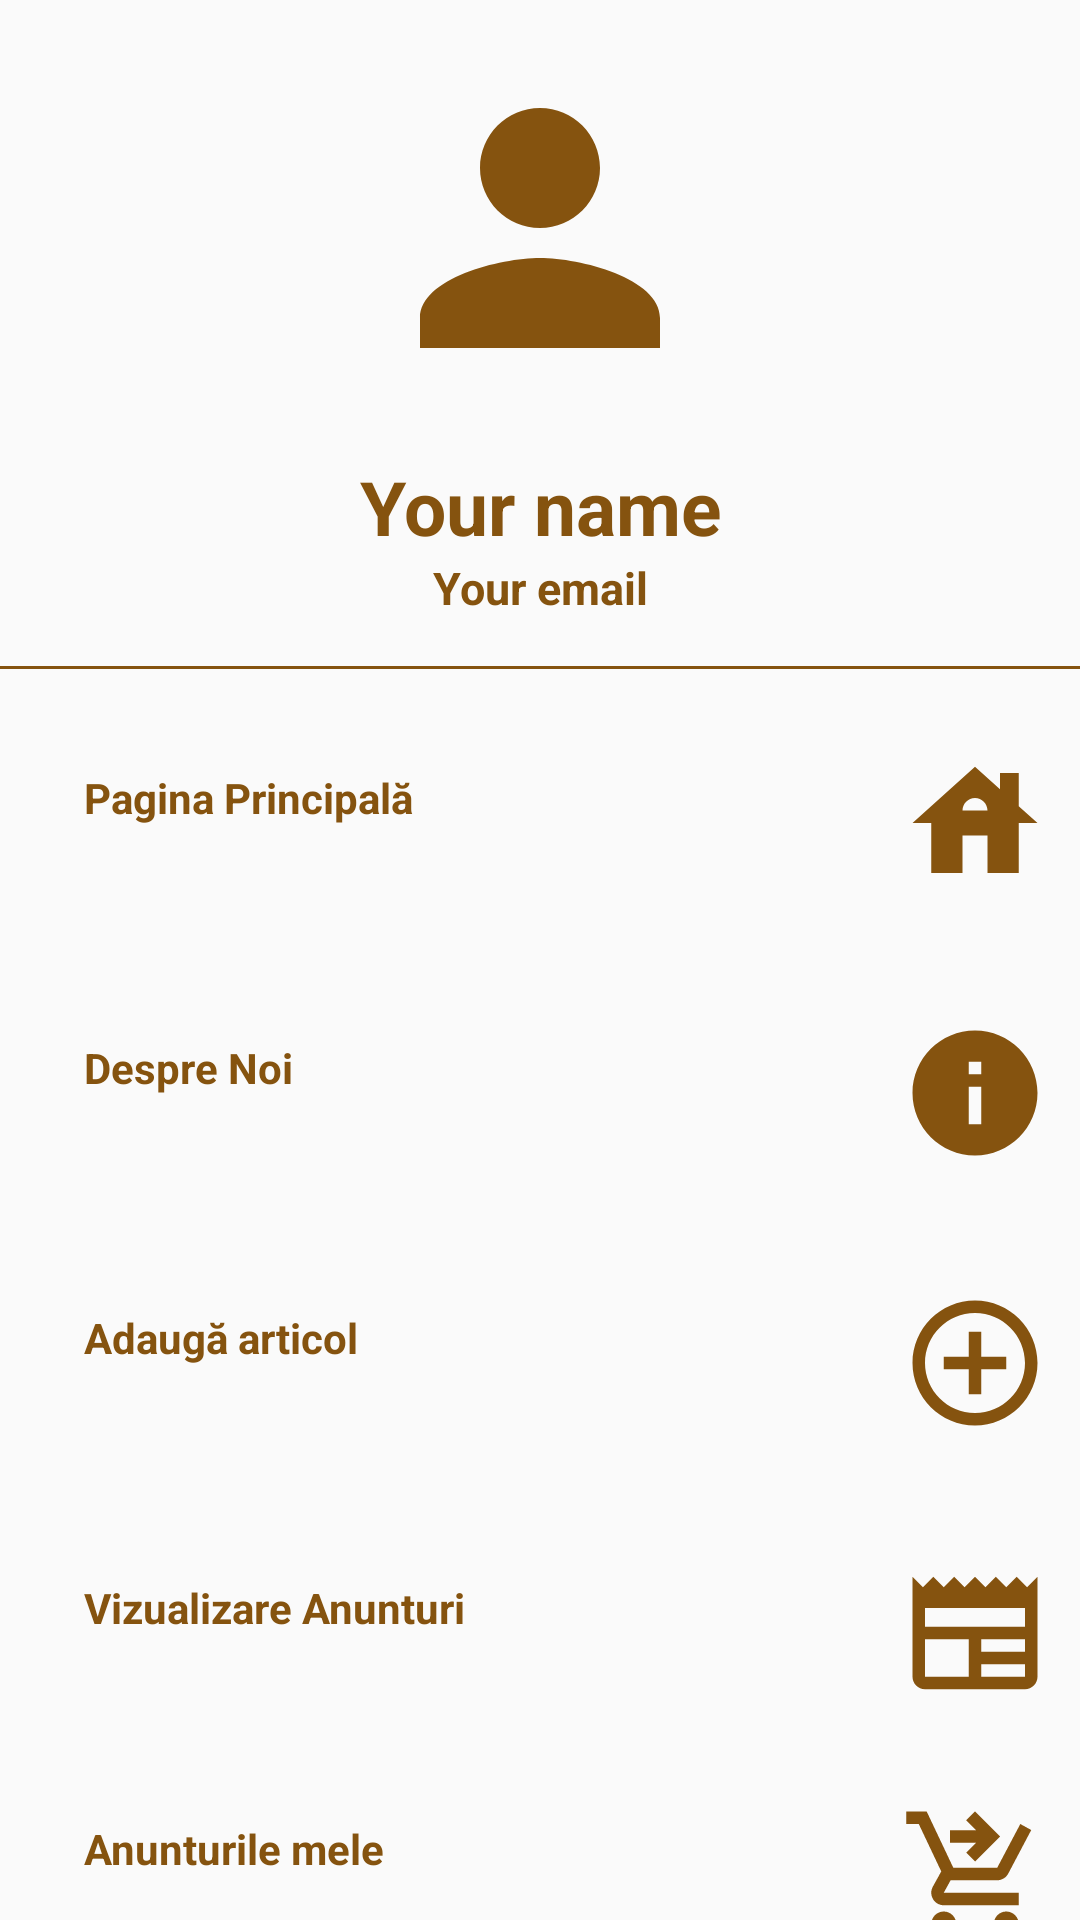

Write the Android layout XML for this screen, with the resource values it uses.
<!-- AndroidManifest.xml: application theme AppTheme.NoActionBar -->
<!-- res/layout/navigation_drawer.xml -->
<?xml version="1.0" encoding="utf-8"?>
<LinearLayout xmlns:android="http://schemas.android.com/apk/res/android"
    xmlns:app="http://schemas.android.com/apk/res-auto"
    android:layout_width="match_parent"
    android:layout_height="match_parent"
    android:orientation="vertical"
    >


    <ImageView
        android:layout_width="match_parent"
        android:layout_height="120dp"
        android:layout_margin="16dp"
        android:onClick="ClickLogo"
        android:src="@drawable/ic_baseline_person_24">

    </ImageView>

    <TextView
        android:id="@+id/userFullName"
        android:layout_width="match_parent"
        android:layout_height="wrap_content"
        android:text="Your name"
        android:textSize="25dp"
        android:textStyle="bold"
        android:textAlignment="center"
        android:textColor="@color/chaudron">

    </TextView>

    <TextView
        android:id="@+id/userEmail"
        android:layout_width="match_parent"
        android:layout_height="wrap_content"
        android:text="Your email"
        android:textSize="15sp"
        android:textStyle="bold"
        android:textAlignment="center"
        android:textColor="@color/chaudron">

    </TextView>



    <View
        android:layout_width="match_parent"
        android:layout_height="1dp"
        android:layout_marginTop="16dp"
        android:layout_marginBottom="16dp"
        android:background="@color/chaudron">

    </View>

    <LinearLayout
        android:layout_width="match_parent"
        android:layout_height="wrap_content"
        android:orientation="horizontal"
        android:gravity="center_vertical"
        android:onClick="ClickHome"
        android:layout_marginTop="-30dp">

        <TextView
            android:layout_width="0dp"
            android:layout_height="60dp"
            android:layout_weight="1"
            android:layout_marginTop="20dp"
            android:text="Pagina Principală"
            android:textColor="@color/chaudron"
            android:textStyle="bold"
            android:padding="12dp"
            android:layout_marginStart="16dp">

        </TextView>

        <ImageView
            android:layout_width="50dp"
            android:layout_height="70dp"
            android:layout_marginEnd="10dp"
            android:layout_marginTop="20dp"
            android:src="@drawable/ic_baseline_house_24"
            app:tint="@color/chaudron">

        </ImageView>

    </LinearLayout>



    <LinearLayout
        android:layout_width="match_parent"
        android:layout_height="wrap_content"
        android:orientation="horizontal"
        android:gravity="center_vertical"
        android:onClick="ClickDespreNoi">

        <TextView
            android:layout_width="0dp"
            android:layout_height="60dp"
            android:layout_weight="1"
            android:layout_marginTop="20dp"
            android:text="Despre Noi"
            android:textColor="@color/chaudron"
            android:textStyle="bold"
            android:padding="12dp"
            android:layout_marginStart="16dp">

        </TextView>

        <ImageView
            android:layout_width="50dp"
            android:layout_height="70dp"
            android:layout_marginEnd="10dp"
            android:layout_marginTop="20dp"
            app:tint="@color/chaudron"
            android:src="@drawable/ic_baseline_info_24">

        </ImageView>




    </LinearLayout>

    <LinearLayout
        android:layout_width="match_parent"
        android:layout_height="wrap_content"
        android:orientation="horizontal"
        android:gravity="center_vertical"
        android:onClick="ClickAdd">

        <TextView
            android:layout_width="0dp"
            android:layout_height="60dp"
            android:layout_weight="1"
            android:layout_marginTop="20dp"
            android:text="Adaugă articol"
            android:textStyle="bold"
            android:textColor="@color/chaudron"
            android:padding="12dp"
            android:layout_marginStart="16dp">

        </TextView>

        <ImageView
            android:layout_width="50dp"
            android:layout_height="70dp"
            android:layout_marginEnd="10dp"
            android:layout_marginTop="20dp"
            app:tint="@color/chaudron"
            android:src="@drawable/ic_baseline_add_circle_outline_24">

        </ImageView>




    </LinearLayout>

    <LinearLayout
        android:layout_width="match_parent"
        android:layout_height="wrap_content"
        android:orientation="horizontal"
        android:gravity="center_vertical"
        android:onClick="ClickAnunturi">


        <TextView
            android:layout_width="0dp"
            android:layout_height="60dp"
            android:layout_weight="1"
            android:layout_marginTop="20dp"
            android:text="Vizualizare Anunturi"
            android:textStyle="bold"
            android:textColor="@color/chaudron"
            android:padding="12dp"
            android:layout_marginStart="16dp">

        </TextView>

        <ImageView
            android:layout_width="50dp"
            android:layout_height="70dp"
            android:layout_marginEnd="10dp"
            android:layout_marginTop="20dp"
            app:tint="@color/chaudron"
            android:src="@drawable/ic_baseline_newspaper_24">

        </ImageView>

    </LinearLayout>

    <LinearLayout
        android:layout_width="match_parent"
        android:layout_height="wrap_content"
        android:orientation="horizontal"
        android:gravity="center_vertical"
        android:onClick="ClickAnunturileMele">

        <TextView
            android:layout_width="0dp"
            android:layout_height="60dp"
            android:layout_weight="1"
            android:layout_marginTop="20dp"
            android:text="Anunturile mele"
            android:textStyle="bold"
            android:textColor="@color/chaudron"
            android:padding="12dp"
            android:layout_marginStart="16dp">
        </TextView>

        <ImageView
            android:layout_width="50dp"
            android:layout_height="70dp"
            android:layout_marginEnd="10dp"
            android:layout_marginTop="20dp"
            app:tint="@color/chaudron"
            android:src="@drawable/ic_baseline_shopping_cart_checkout_24">

        </ImageView>
    </LinearLayout>


    <LinearLayout
        android:layout_width="match_parent"
        android:layout_height="wrap_content"
        android:orientation="horizontal"
        android:gravity="center_vertical"
        android:onClick="ClickSignOut">

        <TextView
            android:layout_width="0dp"
            android:layout_height="60dp"
            android:layout_weight="1"
            android:layout_marginTop="20dp"
            android:text="Deloghează-te"
            android:textStyle="bold"
            android:textColor="@color/red"
            android:padding="12dp"
            android:layout_marginStart="16dp">

        </TextView>

        <ImageView
            android:layout_width="50dp"
            android:layout_height="70dp"
            android:layout_marginEnd="10dp"
            android:layout_marginTop="20dp"
            app:tint="@color/red"
            android:src="@drawable/ic_baseline_logout_24">

        </ImageView>




    </LinearLayout>

</LinearLayout>
<!-- resources referenced by this layout -->
<resources>
  <color name="chaudron">#85530f</color>
  <color name="red">#FF0000</color>
  <!-- drawable ic_baseline_add_circle_outline_24 (drawable) -->
  <vector android:autoMirrored="true" android:height="24dp"
      android:tint="#85530F" android:viewportHeight="24"
      android:viewportWidth="24" android:width="24dp" xmlns:android="http://schemas.android.com/apk/res/android">
      <path android:fillColor="@android:color/white" android:pathData="M13,7h-2v4L7,11v2h4v4h2v-4h4v-2h-4L13,7zM12,2C6.48,2 2,6.48 2,12s4.48,10 10,10 10,-4.48 10,-10S17.52,2 12,2zM12,20c-4.41,0 -8,-3.59 -8,-8s3.59,-8 8,-8 8,3.59 8,8 -3.59,8 -8,8z"/>
  </vector>
  <!-- drawable ic_baseline_house_24 (drawable) -->
  <vector android:autoMirrored="true" android:height="24dp"
      android:tint="#85530F" android:viewportHeight="24"
      android:viewportWidth="24" android:width="24dp" xmlns:android="http://schemas.android.com/apk/res/android">
      <path android:fillColor="@android:color/white" android:pathData="M19,9.3V4h-3v2.6L12,3L2,12h3v8h5v-6h4v6h5v-8h3L19,9.3zM10,10c0,-1.1 0.9,-2 2,-2s2,0.9 2,2H10z"/>
  </vector>
  <!-- drawable ic_baseline_info_24 (drawable) -->
  <vector android:autoMirrored="true" android:height="24dp"
      android:tint="#85530F" android:viewportHeight="24"
      android:viewportWidth="24" android:width="24dp" xmlns:android="http://schemas.android.com/apk/res/android">
      <path android:fillColor="@android:color/white" android:pathData="M12,2C6.48,2 2,6.48 2,12s4.48,10 10,10 10,-4.48 10,-10S17.52,2 12,2zM13,17h-2v-6h2v6zM13,9h-2L11,7h2v2z"/>
  </vector>
  <!-- drawable ic_baseline_logout_24 (drawable) -->
  <vector android:autoMirrored="true" android:height="24dp"
      android:tint="#85530F" android:viewportHeight="24"
      android:viewportWidth="24" android:width="24dp" xmlns:android="http://schemas.android.com/apk/res/android">
      <path android:fillColor="@android:color/white" android:pathData="M17,7l-1.41,1.41L18.17,11H8v2h10.17l-2.58,2.58L17,17l5,-5zM4,5h8V3H4c-1.1,0 -2,0.9 -2,2v14c0,1.1 0.9,2 2,2h8v-2H4V5z"/>
  </vector>
  <!-- drawable ic_baseline_newspaper_24 (drawable) -->
  <vector android:autoMirrored="true" android:height="24dp"
      android:tint="#85530F" android:viewportHeight="24"
      android:viewportWidth="24" android:width="24dp" xmlns:android="http://schemas.android.com/apk/res/android">
      <path android:fillColor="@android:color/white" android:pathData="M22,3l-1.67,1.67L18.67,3L17,4.67L15.33,3l-1.66,1.67L12,3l-1.67,1.67L8.67,3L7,4.67L5.33,3L3.67,4.67L2,3v16c0,1.1 0.9,2 2,2l16,0c1.1,0 2,-0.9 2,-2V3zM11,19H4v-6h7V19zM20,19h-7v-2h7V19zM20,15h-7v-2h7V15zM20,11H4V8h16V11z"/>
  </vector>
  <!-- drawable ic_baseline_person_24 (drawable) -->
  <vector android:autoMirrored="true" android:height="24dp"
      android:tint="@color/chaudron" android:viewportHeight="24"
      android:viewportWidth="24" android:width="24dp" xmlns:android="http://schemas.android.com/apk/res/android">
      <path android:fillColor="@android:color/white" android:pathData="M12,12c2.21,0 4,-1.79 4,-4s-1.79,-4 -4,-4 -4,1.79 -4,4 1.79,4 4,4zM12,14c-2.67,0 -8,1.34 -8,4v2h16v-2c0,-2.66 -5.33,-4 -8,-4z"/>
  </vector>
  <!-- drawable ic_baseline_shopping_cart_checkout_24 (drawable) -->
  <vector android:autoMirrored="true" android:height="24dp"
      android:tint="#85530F" android:viewportHeight="24"
      android:viewportWidth="24" android:width="24dp" xmlns:android="http://schemas.android.com/apk/res/android">
      <path android:fillColor="@android:color/white" android:pathData="M7,18c-1.1,0 -1.99,0.9 -1.99,2S5.9,22 7,22s2,-0.9 2,-2S8.1,18 7,18zM17,18c-1.1,0 -1.99,0.9 -1.99,2s0.89,2 1.99,2s2,-0.9 2,-2S18.1,18 17,18zM8.1,13h7.45c0.75,0 1.41,-0.41 1.75,-1.03L21,4.96L19.25,4l-3.7,7H8.53L4.27,2H1v2h2l3.6,7.59l-1.35,2.44C4.52,15.37 5.48,17 7,17h12v-2H7L8.1,13zM12,2l4,4l-4,4l-1.41,-1.41L12.17,7L8,7l0,-2l4.17,0l-1.59,-1.59L12,2z"/>
  </vector>
  <style name="AppTheme.NoActionBar">
          <item name="windowActionBar">false</item>
          <item name="windowNoTitle">true</item></style>
</resources>
